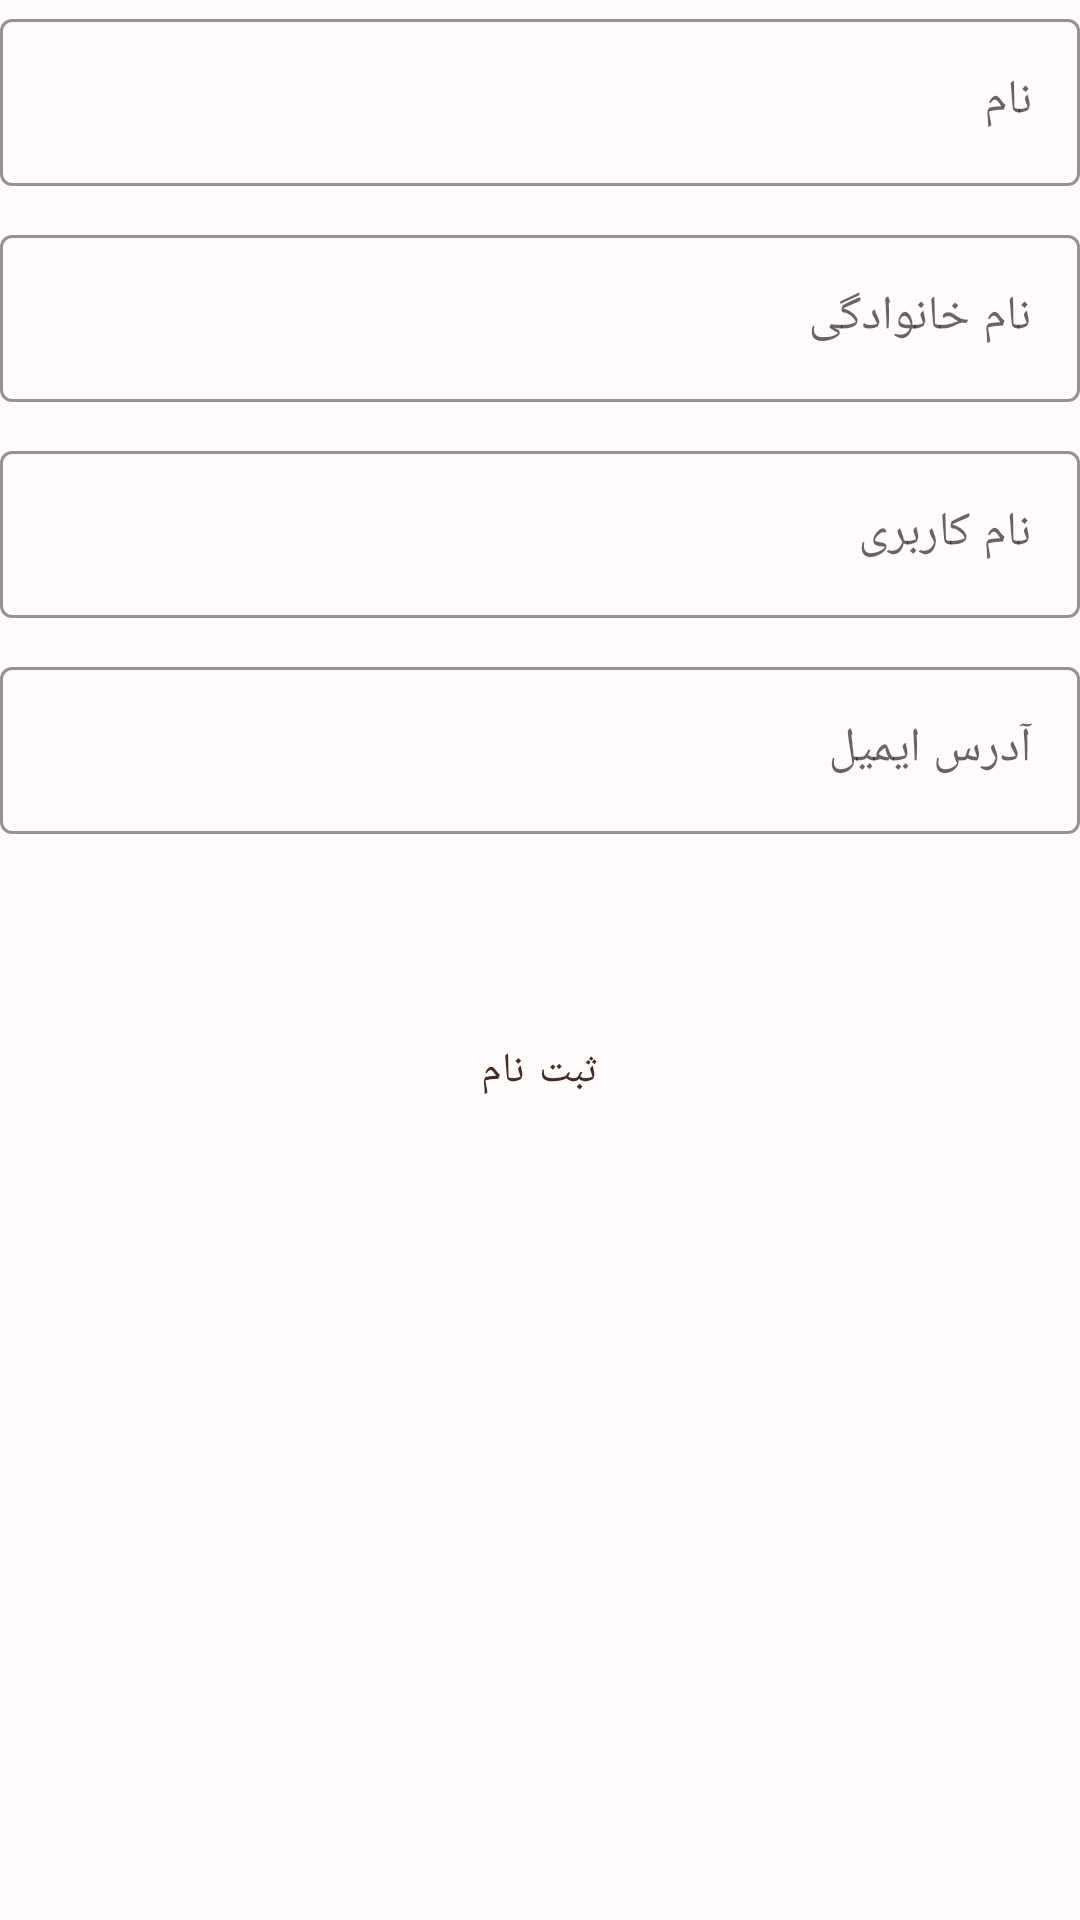

Reconstruct the res/layout file that produces this screen, plus the resources it refers to.
<!-- AndroidManifest.xml: application theme Theme.DigiKalaStore -->
<!-- res/layout/fragment_register.xml -->
<?xml version="1.0" encoding="utf-8"?>
<layout xmlns:android="http://schemas.android.com/apk/res/android"
    xmlns:tools="http://schemas.android.com/tools">

    <data>

    </data>

    <LinearLayout
        android:layout_width="match_parent"
        android:layout_height="match_parent"
        android:layout_marginLeft="16dp"
        android:layout_marginRight="16dp"
        android:background="@color/surface"
        android:orientation="vertical"
        tools:context=".view.fragment.RegisterFragment">

        <com.google.android.material.textfield.TextInputLayout
            style="@style/Widget.Shrine.TextInputLayout"
            android:layout_width="match_parent"
            android:layout_height="wrap_content"
            android:hint="@string/first_name_hint">

            <com.google.android.material.textfield.TextInputEditText
                android:id="@+id/txt_first_name"
                android:layout_width="match_parent"
                android:layout_height="wrap_content"
                android:inputType="text"
                android:maxLines="1" />

        </com.google.android.material.textfield.TextInputLayout>

        <com.google.android.material.textfield.TextInputLayout
            style="@style/Widget.Shrine.TextInputLayout"
            android:layout_width="match_parent"
            android:layout_height="wrap_content"
            android:hint="@string/last_name_hint">

            <com.google.android.material.textfield.TextInputEditText
                android:id="@+id/txt_last_name"
                android:layout_width="match_parent"
                android:layout_height="wrap_content"
                android:inputType="text"
                android:maxLines="1" />

        </com.google.android.material.textfield.TextInputLayout>

        <com.google.android.material.textfield.TextInputLayout
            style="@style/Widget.Shrine.TextInputLayout"
            android:layout_width="match_parent"
            android:layout_height="wrap_content"
            android:hint="@string/username_hint">

            <com.google.android.material.textfield.TextInputEditText
                android:id="@+id/txt_username"
                android:layout_width="match_parent"
                android:layout_height="wrap_content"
                android:inputType="text"
                android:maxLines="1" />
        </com.google.android.material.textfield.TextInputLayout>

        <com.google.android.material.textfield.TextInputLayout
            style="@style/Widget.Shrine.TextInputLayout"
            android:layout_width="match_parent"
            android:layout_height="wrap_content"
            android:hint="@string/email_hint">

            <com.google.android.material.textfield.TextInputEditText
                android:id="@+id/txt_email"
                android:layout_width="match_parent"
                android:layout_height="wrap_content"
                android:inputType="text"
                android:maxLines="1" />
        </com.google.android.material.textfield.TextInputLayout>

        <Button
            android:id="@+id/btn_register"
            style="@style/Widget.Shrine.Button"
            android:layout_width="wrap_content"
            android:layout_height="wrap_content"
            android:layout_gravity="center_horizontal"
            android:layout_marginTop="45dp"
            android:text="@string/register" />

    </LinearLayout>

</layout>
<!-- resources referenced by this layout -->
<resources>
  <color name="surface">#FFFBFA</color>
  <string name="email_hint">آدرس ایمیل</string>
  <string name="first_name_hint">نام</string>
  <string name="last_name_hint">نام خانوادگی</string>
  <string name="register">ثبت نام</string>
  <string name="username_hint">نام کاربری</string>
  <style name="Widget.Shrine.Button" parent="Widget.MaterialComponents.Button">
          <item name="android:textColor">@color/on_surface</item>
          <item name="backgroundTint">@color/purple_500</item>
      </style>
  <style name="Widget.Shrine.TextInputLayout" parent="Widget.MaterialComponents.TextInputLayout.OutlinedBox">
          <item name="hintTextAppearance">@style/TextAppearance.Shrine.TextInputLayout.HintText</item>
          <item name="hintTextColor">@color/on_surface</item>
          <item name="android:paddingBottom">10dp</item>
          <item name="boxStrokeColor">@color/purple_500</item>
      </style>
  <style name="Theme.DigiKalaStore" parent="Theme.MaterialComponents.DayNight.NoActionBar">
          
          <item name="colorPrimary">@color/purple_500</item>
          <item name="colorPrimaryVariant">@color/purple_700</item>
          <item name="colorOnPrimary">@color/white</item>
          
          <item name="colorSecondary">@color/teal_200</item>
          <item name="colorSecondaryVariant">@color/teal_700</item>
          <item name="colorOnSecondary">@color/black</item>
          
          <item name="android:statusBarColor" tools:targetApi="l">?attr/colorPrimaryVariant</item>
          
      </style>
  <color name="on_surface">#442C2E</color>
  <color name="purple_500">#FEDBD0</color>
  <style name="TextAppearance.Shrine.TextInputLayout.HintText" parent="TextAppearance.MaterialComponents.Subtitle2">
          <item name="android:textColor">@color/on_surface</item>
      </style>
  <color name="purple_700">#FEDBD0</color>
  <color name="white">#FFFFFFFF</color>
  <color name="teal_200">#FF03DAC5</color>
  <color name="teal_700">#FF018786</color>
  <color name="black">#FF000000</color>
</resources>
